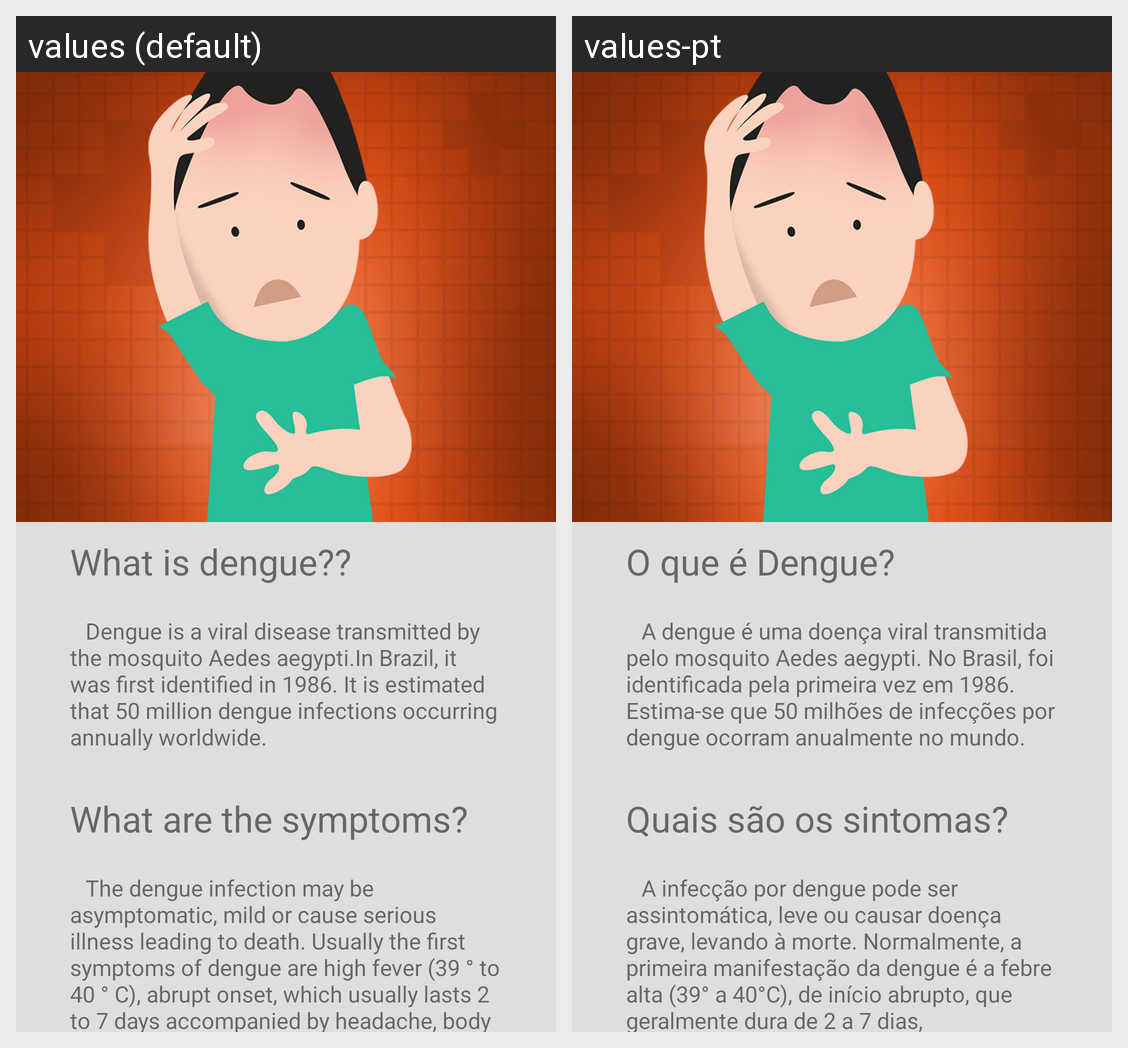

Strings drawn on this Android screen and how each of the app's shown locales translates them:
Android screen res/layout/fragment_dengue.xml rendered under 2 locales, left to right: values (default), values-pt. Device: Nexus 5 (rendered at 1080×1920; each locale shown at half size, 540×960, under a caption strip naming it); theme AppTheme.
Strings drawn on this screen, with the default value and each locale's value (text and hints the layout hard-codes, and strings that could not be matched under every locale, appear in the picture but are not listed):

p_oque_e_dengue
  values: What is dengue??
  values-pt: O que é Dengue?

r_oque_e_dengue
  values: 	 Dengue is a viral disease transmitted by the mosquito Aedes aegypti.In Brazil, it was first identified in 1986. It is estimated that 50 million dengue infections occurring annually worldwide.
  values-pt: 	 A dengue é uma doença viral transmitida pelo mosquito Aedes aegypti. No Brasil, foi identificada pela primeira vez em 1986. Estima-se que 50 milhões de infecções por dengue ocorram anualmente no mundo.

p_quais_sao_os_sintomas_dengue
  values: What are the symptoms?
  values-pt: Quais são os sintomas?

r_quais_sao_os_sintomas_dengue
  values: 	 The dengue infection may be asymptomatic, mild or cause serious illness leading to death. Usually the first symptoms of dengue are high fever (39 ° to 40 ° C), abrupt onset, which usually lasts 2 to 7 days accompanied by headache, body aches and joints, prostration, weakness, pain behind the eyes, rash and itchy skin.
       	Weight loss, nausea and vomiting are common. In the initial febrile phase …[clipped]
  values-pt: 	 A infecção por dengue pode ser assintomática, leve ou causar doença grave, levando à morte. Normalmente, a primeira manifestação da dengue é a febre alta (39° a 40°C), de início abrupto, que geralmente dura de 2 a 7 dias, acompanhada de dor de cabeça, dores no corpo e articulações, prostração, fraqueza, dor atrás dos olhos, erupção e coceira na pele.
       	Perda de peso, náuseas e vômitos são …[clipped]
